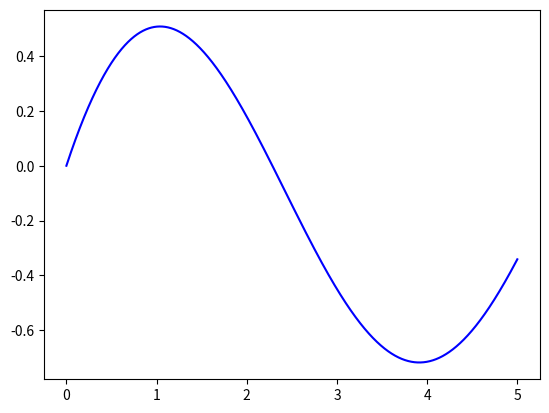

The script that saved this image:
import numpy as np
import matplotlib.pyplot as plt

def df2(x, y): # k = 3
    return -y + np.cos(x)


def Euler(df, N, x_end, x_0, y_0, dx):
    # df: differential equation
    # N: Total steps
    # x_end: x's stopping point
    # x_0: Initial x
    # y_0: Initial y(x_0)
    # dx: Step size
    i = 0
    x = [x_0, ]
    Y = [y_0, ]
    while i <= N and x[-1] <= x_end:
        x.append(x[-1] + dx)
        Y.append(Y[-1] + dx * df(x[-2], Y[-1])) # Note: x_i should be the penultimate object in the x list(x_i = x[-2])

    return x, Y


x, Y = Euler(df2, 5 / 1e-6, 5, 0, 0, 1e-6)
plt.plot(x, Y, c = 'b')
plt.show()